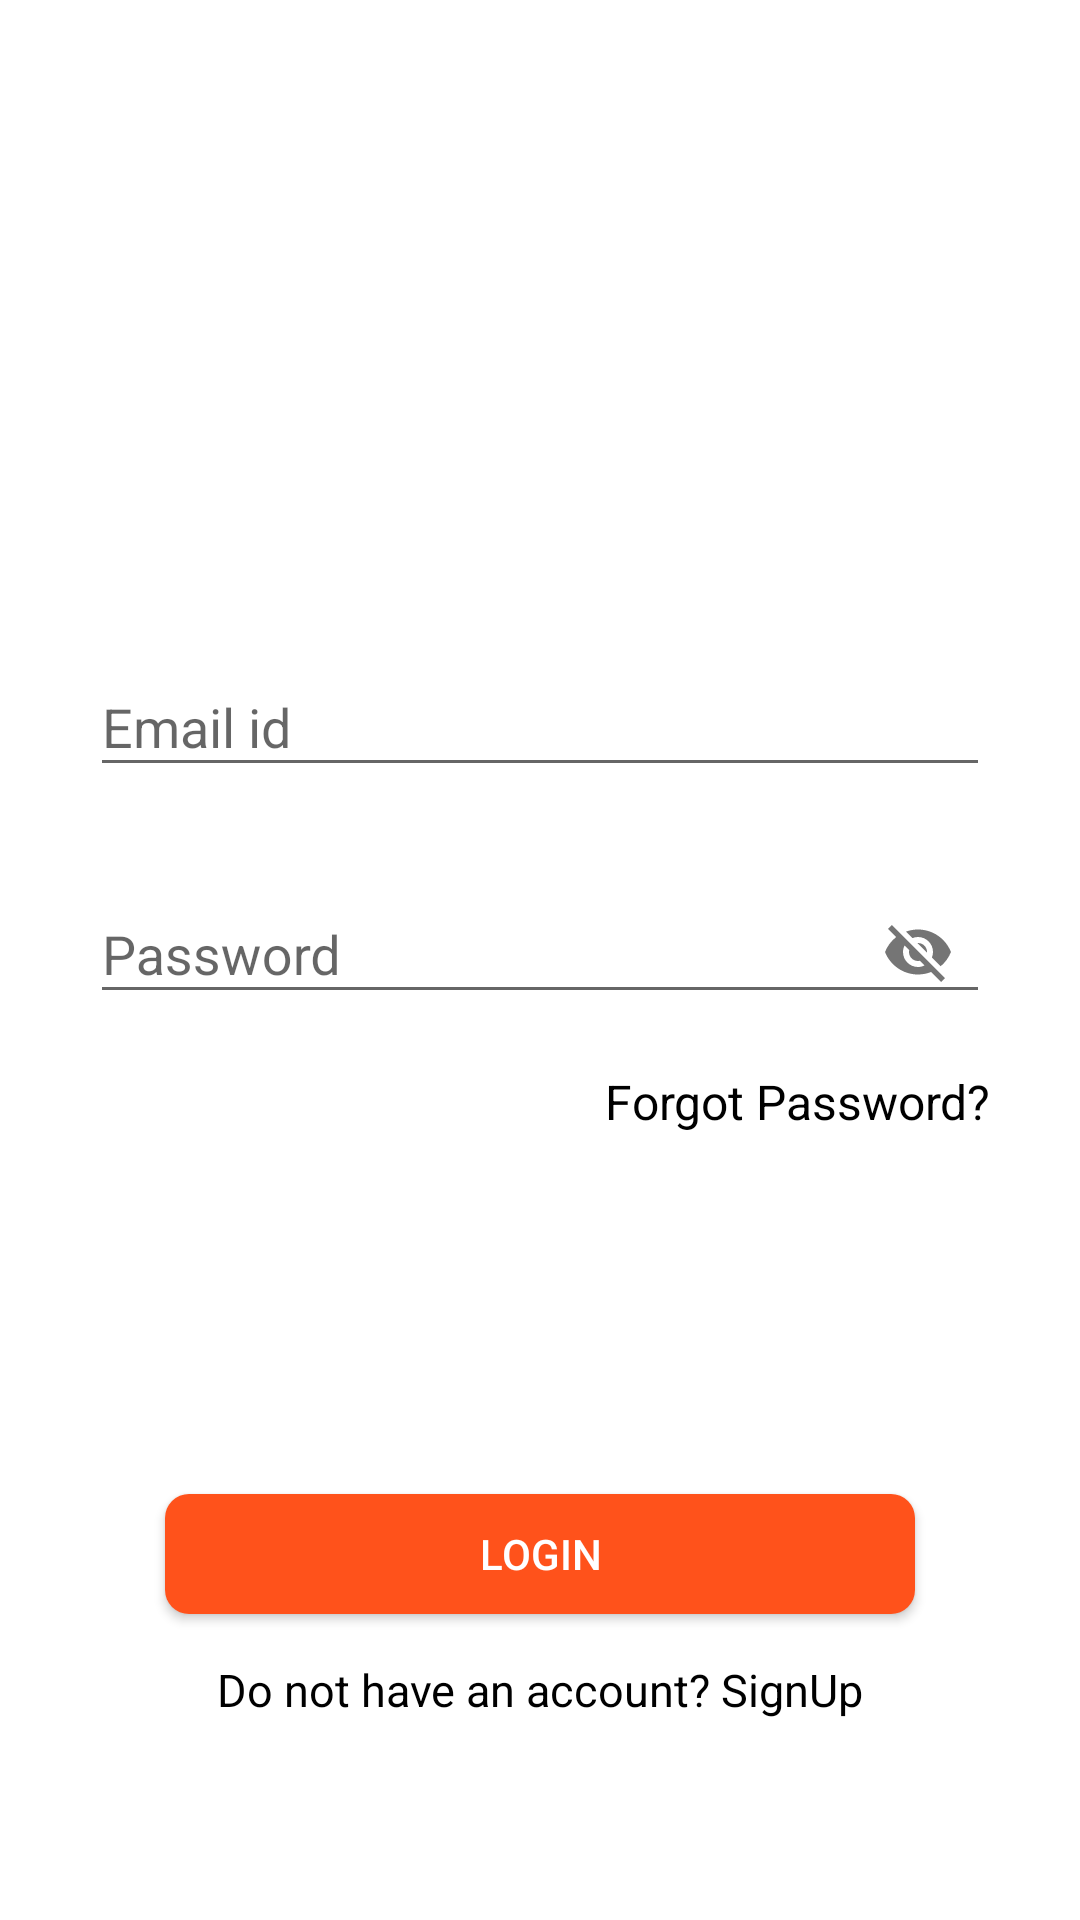

This screen was rendered from an Android layout file. Write that file and the resources it references.
<!-- AndroidManifest.xml: application theme AppTheme -->
<!-- res/layout/activity_chef_login.xml -->
<?xml version="1.0" encoding="utf-8"?>
<RelativeLayout xmlns:android="http://schemas.android.com/apk/res/android"
    xmlns:app="http://schemas.android.com/apk/res-auto"
    xmlns:tools="http://schemas.android.com/tools"
    android:layout_width="match_parent"
    android:layout_height="match_parent"
    android:background="@drawable/pic5"
    tools:context="com.FilipinoFoodDelicacy.app.ChefLogin">


    <LinearLayout
        android:id="@+id/linearlayout"
        android:layout_width="match_parent"
        android:layout_height="match_parent"
        android:background="@color/white"
        android:orientation="vertical"
        android:padding="15dp">


        <LinearLayout
            android:layout_width="match_parent"
            android:layout_height="wrap_content"
            android:paddingTop="30dp"
            android:gravity="center"
            android:layout_margin="15dp"
            android:orientation="vertical">

            <ImageView
                android:layout_width="150dp"
                android:layout_height="150dp"
                android:layout_gravity="center"
                android:src="@drawable/choose_one_icon"/>

            <com.google.android.material.textfield.TextInputLayout
                android:id="@+id/Lemail"
                android:layout_width="match_parent"
                android:layout_height="wrap_content"
                android:paddingBottom="10dp">

                <com.google.android.material.textfield.TextInputEditText
                    android:layout_width="match_parent"
                    android:layout_height="wrap_content"
                    android:hint="Email id"
                    android:inputType="textEmailAddress" />
            </com.google.android.material.textfield.TextInputLayout>

            <com.google.android.material.textfield.TextInputLayout
                android:id="@+id/Lpassword"
                android:layout_width="match_parent"
                android:layout_height="wrap_content"
                android:layout_marginTop="10dp"
                android:paddingBottom="5dp"
                android:hint="Password"
                android:inputType="textPassword"
                app:passwordToggleEnabled="true">

                <com.google.android.material.textfield.TextInputEditText
                    android:layout_width="match_parent"
                    android:layout_height="wrap_content" />

            </com.google.android.material.textfield.TextInputLayout>


            <TextView
                android:id="@+id/forgotpass"
                android:layout_width="match_parent"
                android:layout_height="wrap_content"
                android:layout_marginTop="10dp"
                android:gravity="end"
                android:text="Forgot Password?"
                android:textColor="@color/Black"
                android:textSize="16dp" />

            <Button
                android:id="@+id/button4"
                android:layout_width="250dp"
                android:layout_height="40dp"
                android:layout_marginTop="120dp"
                android:background="@drawable/btnred"
                android:text="Login"
                android:elevation="1dp"
                android:textColor="@color/white"
                app:layout_constraintBottom_toBottomOf="parent"
                app:layout_constraintEnd_toEndOf="parent"
                app:layout_constraintHorizontal_bias="0.498"
                app:layout_constraintStart_toStartOf="parent"
                app:layout_constraintTop_toBottomOf="@+id/Lpassword"
                app:layout_constraintVertical_bias="0.174" />

            <TextView
                android:id="@+id/textView3"
                android:layout_width="match_parent"
                android:layout_height="wrap_content"
                android:layout_gravity="center"
                android:layout_marginTop="15dp"
                android:gravity="center"
                android:layout_marginBottom="1dp"
                android:text="Do not have an account? SignUp"
                android:textAlignment="center"
                android:textColor="@color/Black"
                android:textSize="15dp"
                app:layout_constraintBottom_toBottomOf="parent"
                app:layout_constraintEnd_toEndOf="parent"
                app:layout_constraintHorizontal_bias="0.498"
                app:layout_constraintStart_toStartOf="parent"
                app:layout_constraintTop_toBottomOf="@+id/button4"
                app:layout_constraintVertical_bias="0.189" />





        </LinearLayout>

    </LinearLayout>

</RelativeLayout>
<!-- resources referenced by this layout -->
<resources>
  <color name="Black">#000000</color>
  <color name="white">#FFFFFF</color>
  <!-- drawable btnred (drawable) -->
  <?xml version="1.0" encoding="utf-8"?>
  <shape xmlns:android="http://schemas.android.com/apk/res/android">
  
      <solid android:color="#FF521B"/>
      <corners android:radius="8dp"/>
  </shape>
  <style name="AppTheme" parent="Theme.AppCompat.Light.DarkActionBar">
          
  
          <item name="colorPrimary">@color/yourSelectedColor</item>
          <item name="colorPrimaryDark">@color/Black</item>
          <item name="colorAccent">@color/darkgray</item>
  
      </style>
  <color name="yourSelectedColor">#FB8C00</color>
  <color name="darkgray">#B2000000</color>
</resources>
